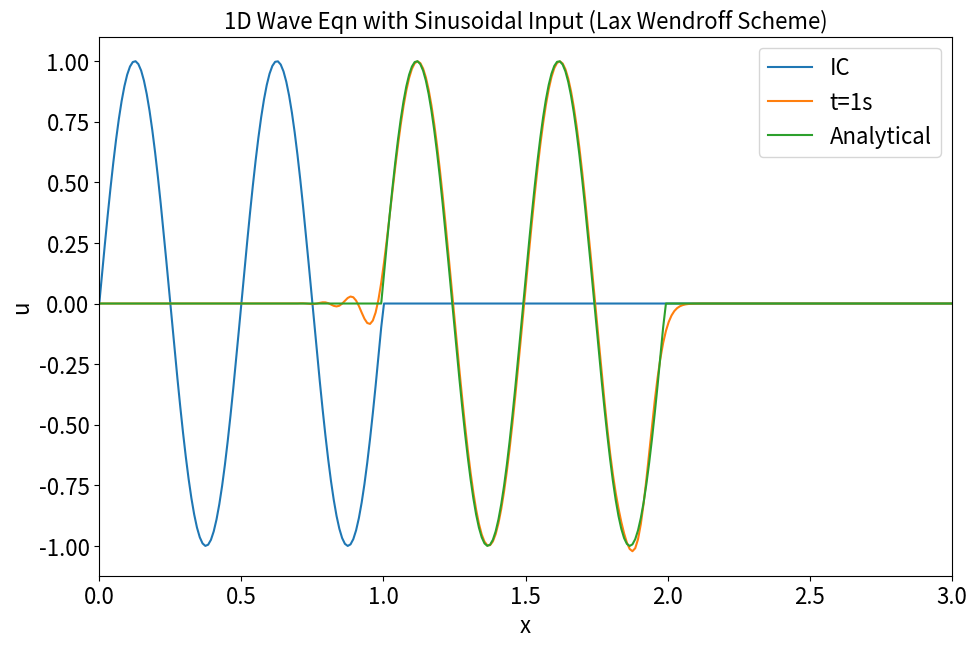

Write Python code to recreate this figure.
#Different schemes for solving problem with Sinusoidal input
#Lax Wendroff Scheme

import numpy
from matplotlib import pyplot

#Domain
nx=510
tmax=1
xmax=5
c=1
sigma=0.5
k=4*numpy.pi                  #Wavenumber
dx=xmax/(nx-1)
dt=(sigma*dx)/c

nt=tmax/dt
x=numpy.linspace(0,xmax,nx)

tmax_an=tmax*sigma
nt_an=tmax_an/dt

#IC
u=numpy.zeros(nx)
u[0:int(1/dx)+1]=1*numpy.sin(k*x[0:int(1/dx)+1])
u_an=u.copy()

#plotting IC
pyplot.figure(figsize=(11,7),dpi=300)
pyplot.xlabel('x',size=16)
pyplot.ylabel('u',size=16)
pyplot.plot(x,u,label='IC')

#Solution
un=u.copy()

#Upwind Scheme
for n in range(int(nt)):
    un=u.copy()
    u[1:-1]=un[1:-1]-(sigma/2)*(un[2:]-un[0:-2])+((sigma**2)/2)*(un[2:]-2*un[1:-1]+un[0:-2])
    
    #BC
    u[0]=0
    u[-1]=0
 

pyplot.plot(x,u,label='t=1s')

#Analytical Sol
for n in range(int(nt_an)):
    un_an=u_an.copy()
    u_an[1:]=u_an[0:-1]
    
    #BC
    u_an[0]=0
    u_an[-1]=0

#plotting analytical solution
pyplot.plot(x,u_an,label='Analytical')
pyplot.legend(fontsize=16,loc='upper right')
pyplot.title('1D Wave Eqn with Sinusoidal Input (Lax Wendroff Scheme)',size=16)
pyplot.tick_params(axis='both',labelsize=16)
pyplot.xlim([0,3])